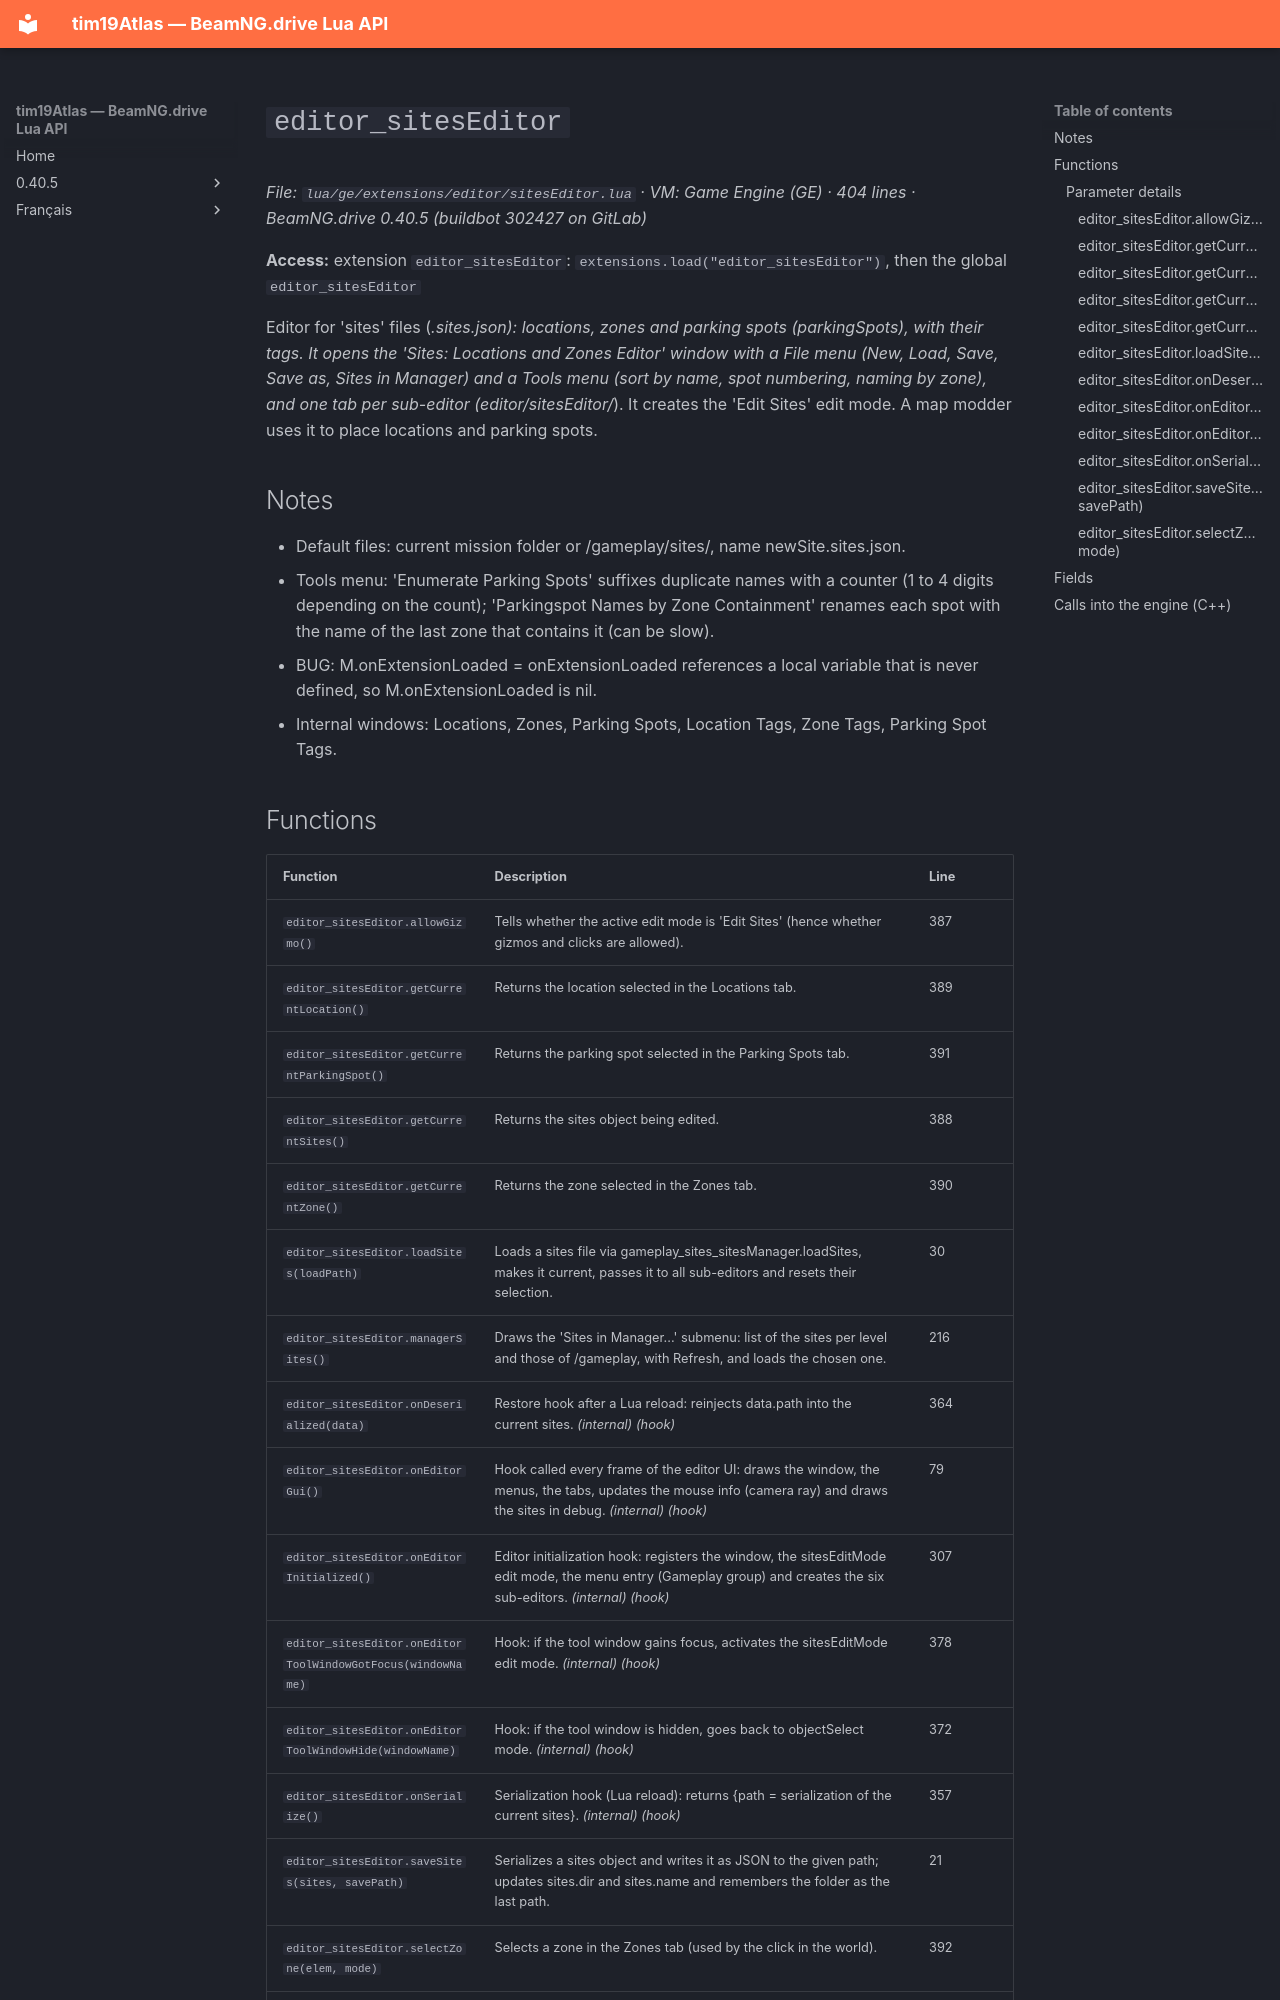

repository: Tim0219800/beamng-lua-atlas · page: 0.40.5/ge/extensions/editor/sitesEditor.html · generator: mkdocs

# `editor_sitesEditor`

*File: `lua/ge/extensions/editor/sitesEditor.lua` · VM: Game Engine (GE) · 404 lines · BeamNG.drive 0.40.5 (buildbot 302427 on GitLab)*

**Access:** extension `editor_sitesEditor`: `extensions.load("editor_sitesEditor")`, then the global `editor_sitesEditor`

Editor for 'sites' files (*.sites.json): locations, zones and parking spots (parkingSpots), with their tags. It opens the 'Sites: Locations and Zones Editor' window with a File menu (New, Load, Save, Save as, Sites in Manager) and a Tools menu (sort by name, spot numbering, naming by zone), and one tab per sub-editor (editor/sitesEditor/*). It creates the 'Edit Sites' edit mode. A map modder uses it to place locations and parking spots.

## Notes

- Default files: current mission folder or /gameplay/sites/, name newSite.sites.json.
- Tools menu: 'Enumerate Parking Spots' suffixes duplicate names with a counter (1 to 4 digits depending on the count); 'Parkingspot Names by Zone Containment' renames each spot with the name of the last zone that contains it (can be slow).
- BUG: M.onExtensionLoaded = onExtensionLoaded references a local variable that is never defined, so M.onExtensionLoaded is nil.
- Internal windows: Locations, Zones, Parking Spots, Location Tags, Zone Tags, Parking Spot Tags.
